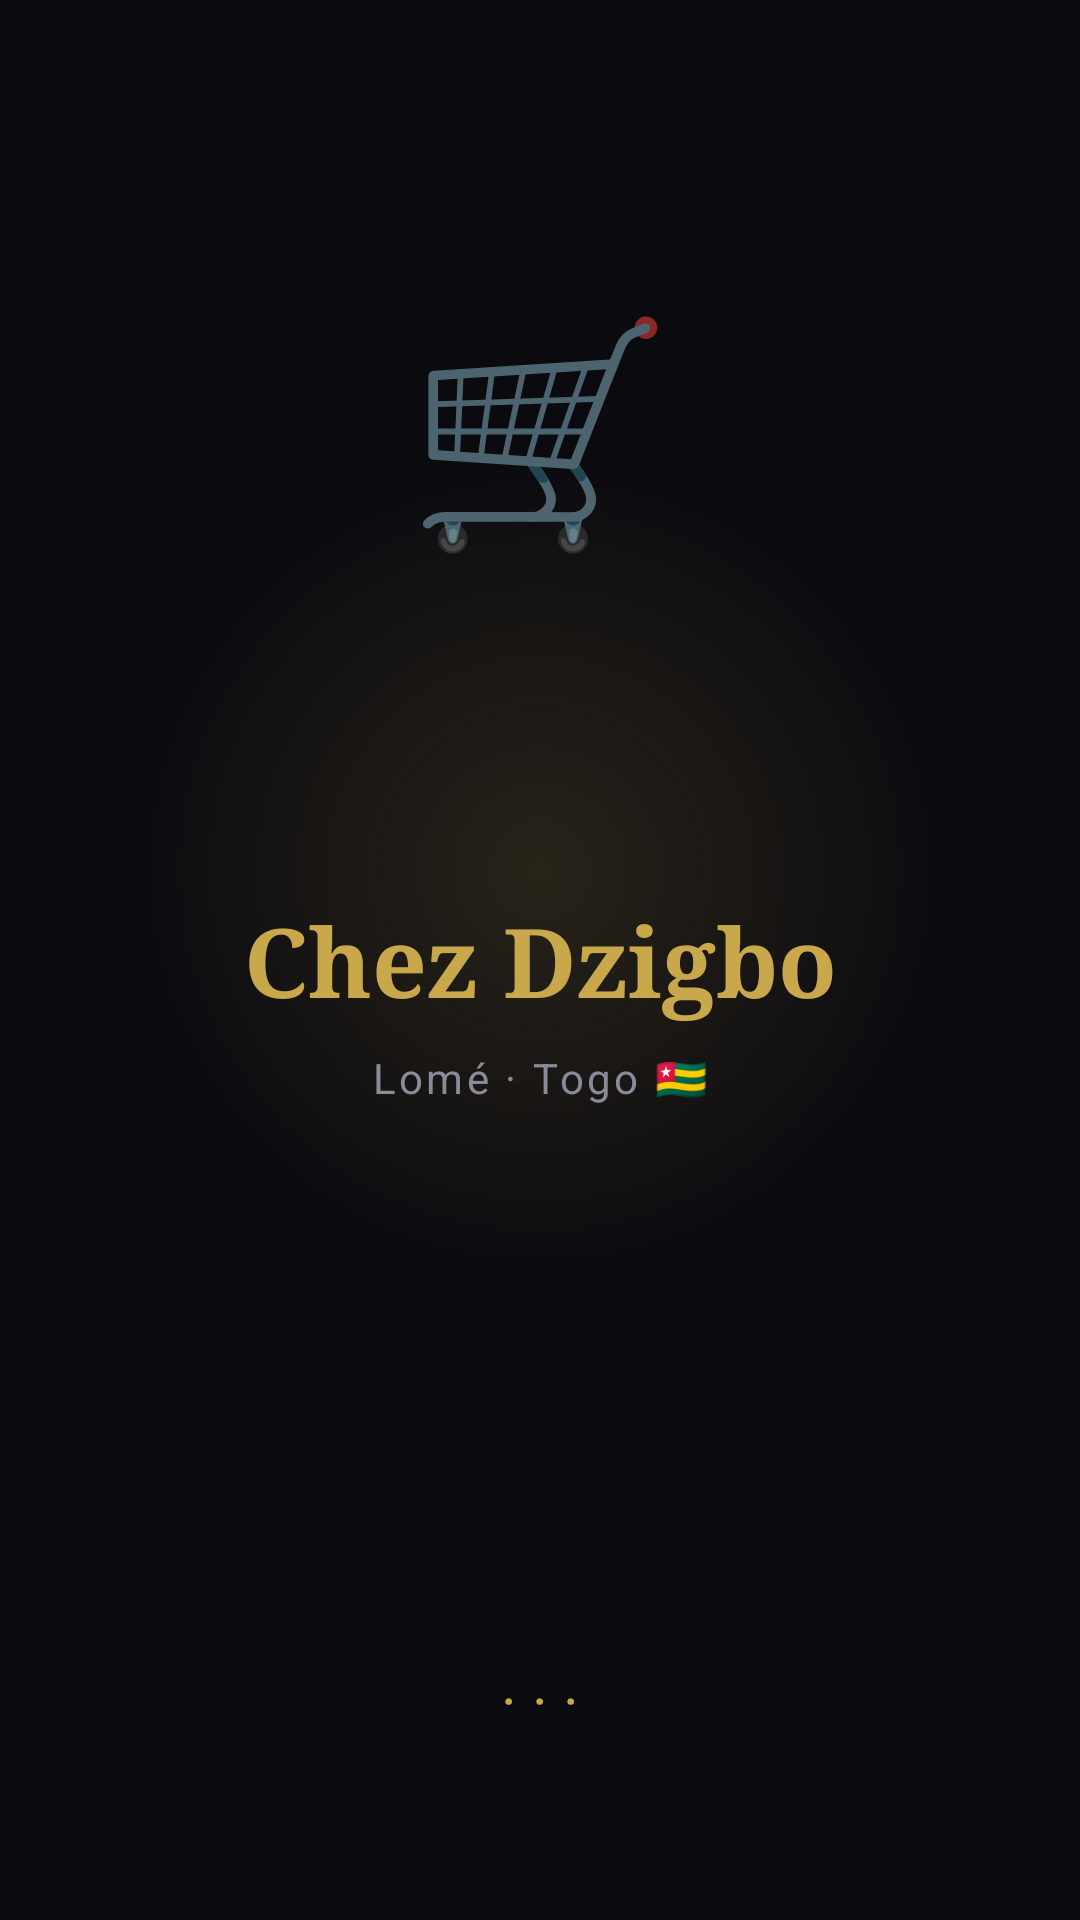

This screen was rendered from an Android layout file. Write that file and the resources it references.
<!-- AndroidManifest.xml: activity theme Theme.DzigboHope.Splash -->
<!-- res/layout/activity_splash.xml -->
<?xml version="1.0" encoding="utf-8"?>
<androidx.constraintlayout.widget.ConstraintLayout
    xmlns:android="http://schemas.android.com/apk/res/android"
    xmlns:app="http://schemas.android.com/apk/res-auto"
    android:layout_width="match_parent"
    android:layout_height="match_parent"
    android:background="#0A0A0F">

    
    <View
        android:layout_width="280dp"
        android:layout_height="280dp"
        android:background="@drawable/splash_glow"
        app:layout_constraintTop_toTopOf="parent"
        app:layout_constraintStart_toStartOf="parent"
        app:layout_constraintEnd_toEndOf="parent"
        app:layout_constraintBottom_toBottomOf="parent"
        android:layout_marginBottom="60dp" />

    
    <TextView
        android:id="@+id/splash_emoji"
        android:layout_width="wrap_content"
        android:layout_height="wrap_content"
        android:text="🛒"
        android:textSize="72sp"
        app:layout_constraintTop_toTopOf="parent"
        app:layout_constraintStart_toStartOf="parent"
        app:layout_constraintEnd_toEndOf="parent"
        app:layout_constraintBottom_toTopOf="@+id/splash_title"
        android:layout_marginBottom="16dp" />

    
    <TextView
        android:id="@+id/splash_title"
        android:layout_width="wrap_content"
        android:layout_height="wrap_content"
        android:text="Chez Dzigbo"
        android:textSize="32sp"
        android:textStyle="bold"
        android:textColor="#C9A84C"
        android:fontFamily="serif"
        app:layout_constraintTop_toTopOf="parent"
        app:layout_constraintStart_toStartOf="parent"
        app:layout_constraintEnd_toEndOf="parent"
        app:layout_constraintBottom_toBottomOf="parent" />

    
    <TextView
        android:layout_width="wrap_content"
        android:layout_height="wrap_content"
        android:text="Lomé · Togo 🇹🇬"
        android:textSize="14sp"
        android:textColor="#8A8A9A"
        android:letterSpacing="0.08"
        app:layout_constraintTop_toBottomOf="@+id/splash_title"
        app:layout_constraintStart_toStartOf="parent"
        app:layout_constraintEnd_toEndOf="parent"
        android:layout_marginTop="8dp" />

    
    <TextView
        android:layout_width="wrap_content"
        android:layout_height="wrap_content"
        android:text="· · ·"
        android:textSize="20sp"
        android:textColor="#C9A84C"
        app:layout_constraintBottom_toBottomOf="parent"
        app:layout_constraintStart_toStartOf="parent"
        app:layout_constraintEnd_toEndOf="parent"
        android:layout_marginBottom="60dp" />

</androidx.constraintlayout.widget.ConstraintLayout>
<!-- resources referenced by this layout -->
<resources>
  <!-- drawable splash_glow (drawable) -->
  <?xml version="1.0" encoding="utf-8"?>
  <shape xmlns:android="http://schemas.android.com/apk/res/android"
      android:shape="oval">
      <gradient
          android:type="radial"
          android:gradientRadius="140dp"
          android:startColor="#28C9A84C"
          android:endColor="#00C9A84C"
          android:centerX="0.5"
          android:centerY="0.5" />
  </shape>
  <style name="Theme.DzigboHope.Splash" parent="Theme.DzigboHope">
          <item name="android:windowBackground">#0A0A0F</item>
          <item name="android:statusBarColor">#0A0A0F</item>
      </style>
  <style name="Theme.DzigboHope" parent="Theme.MaterialComponents.DayNight.NoActionBar">
          <item name="colorPrimary">#C9A84C</item>
          <item name="colorPrimaryVariant">#8A6520</item>
          <item name="colorOnPrimary">#ffffff</item>
          <item name="colorSecondary">#1A5C3A</item>
          <item name="android:windowBackground">#0A0A0F</item>
          <item name="android:statusBarColor">#0A0A0F</item>
          <item name="android:navigationBarColor">#13131A</item>
      </style>
</resources>
